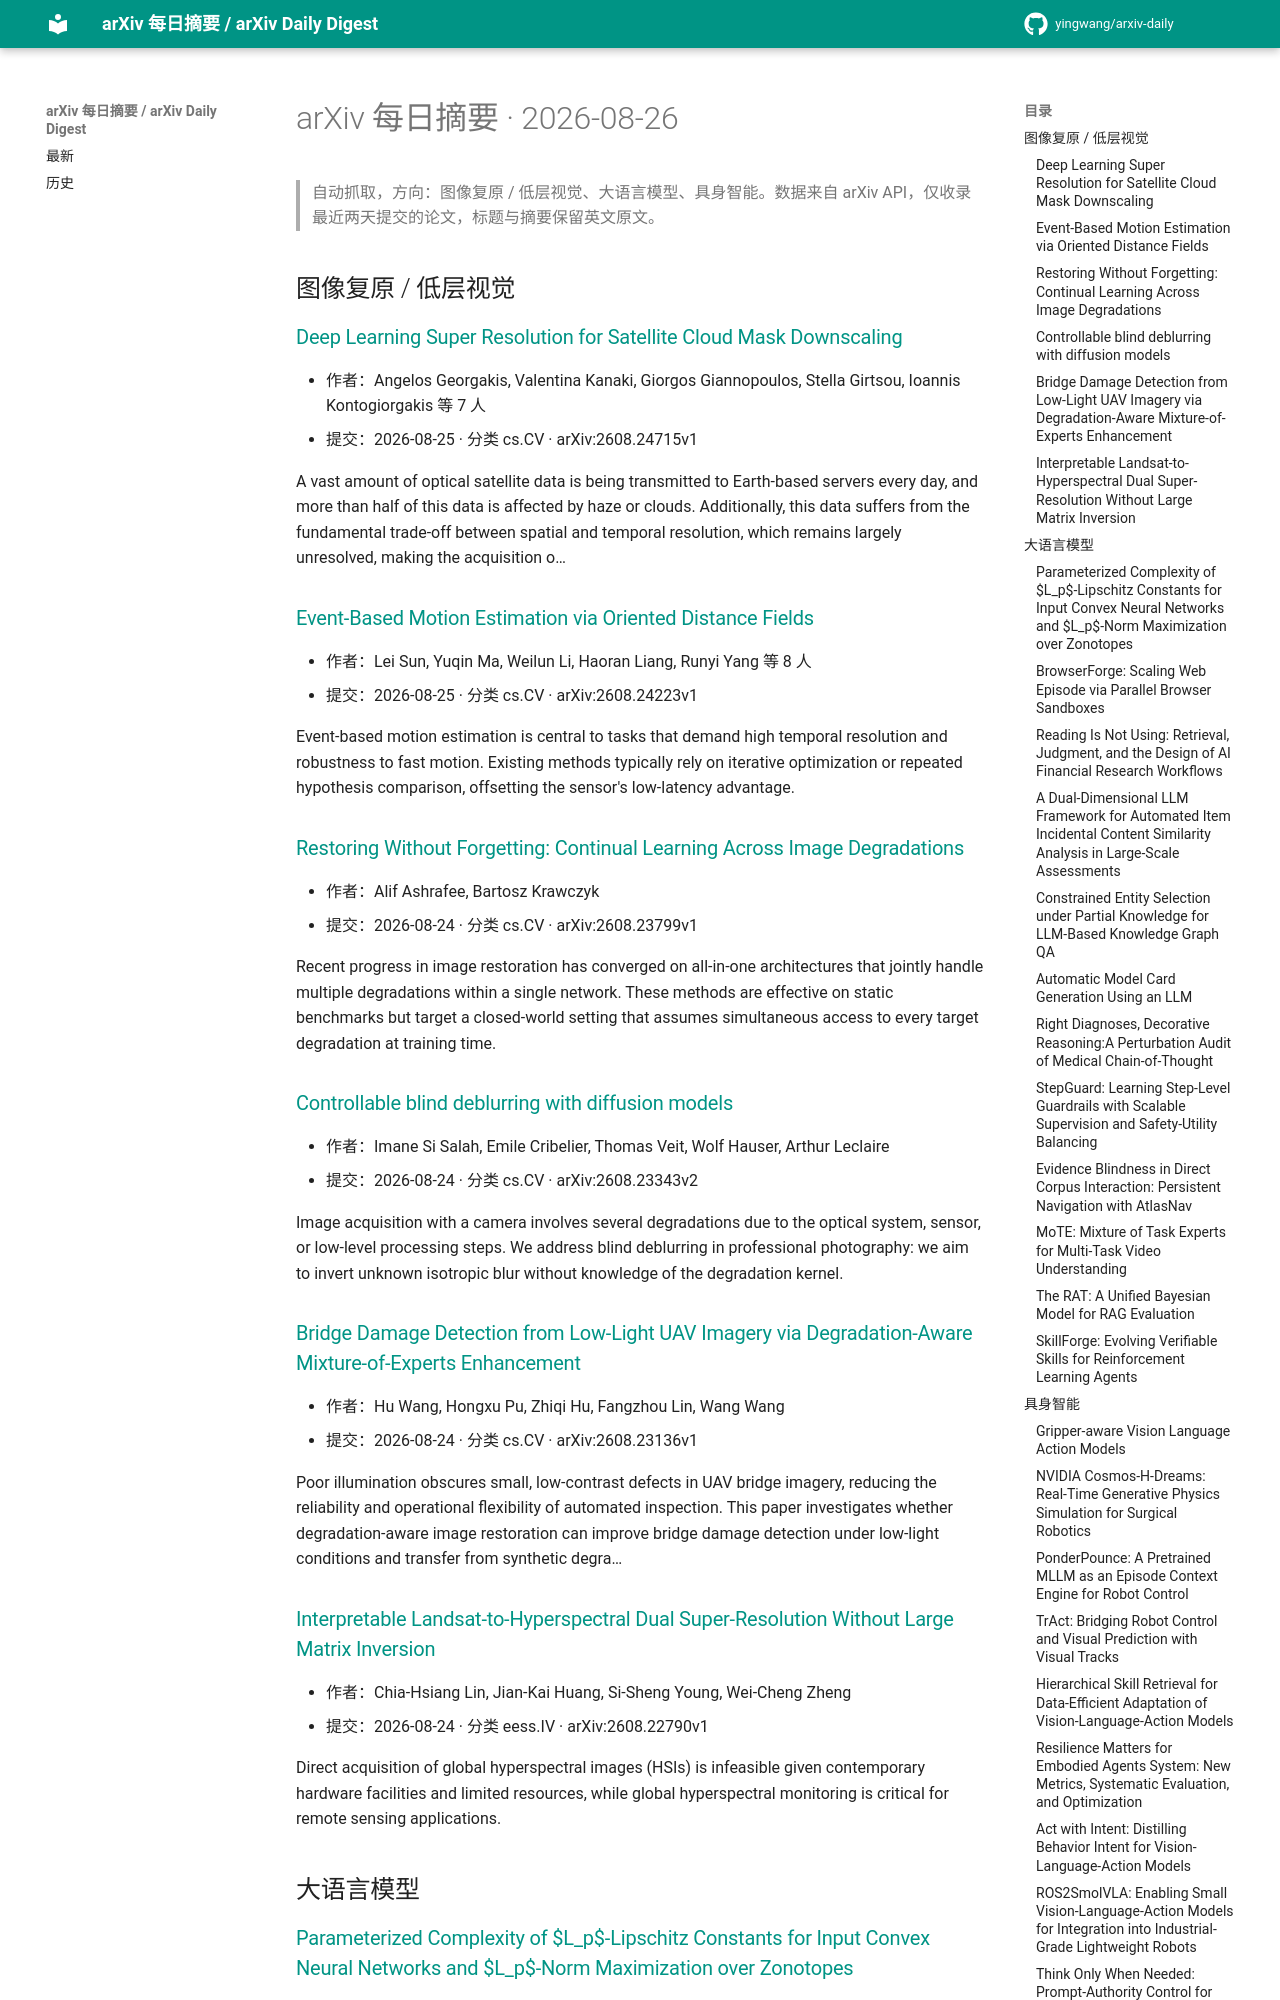

repository: yingwang/arxiv-daily · page: digests/2026-08-26/index.html · generator: mkdocs

# arXiv 每日摘要 · 2026-08-26

> 自动抓取，方向：图像复原 / 低层视觉、大语言模型、具身智能。数据来自 arXiv API，仅收录最近两天提交的论文，标题与摘要保留英文原文。

## 图像复原 / 低层视觉

### [Deep Learning Super Resolution for Satellite Cloud Mask Downscaling](http://arxiv.org/abs/2608.24715v1)

- 作者：Angelos Georgakis, Valentina Kanaki, Giorgos Giannopoulos, Stella Girtsou, Ioannis Kontogiorgakis 等 7 人
- 提交：2026-08-25 · 分类 cs.CV · arXiv:2608.24715v1

A vast amount of optical satellite data is being transmitted to Earth-based servers every day, and more than half of this data is affected by haze or clouds. Additionally, this data suffers from the fundamental trade-off between spatial and temporal resolution, which remains largely unresolved, making the acquisition o…

### [Event-Based Motion Estimation via Oriented Distance Fields](http://arxiv.org/abs/2608.24223v1)

- 作者：Lei Sun, Yuqin Ma, Weilun Li, Haoran Liang, Runyi Yang 等 8 人
- 提交：2026-08-25 · 分类 cs.CV · arXiv:2608.24223v1

Event-based motion estimation is central to tasks that demand high temporal resolution and robustness to fast motion. Existing methods typically rely on iterative optimization or repeated hypothesis comparison, offsetting the sensor's low-latency advantage.

### [Restoring Without Forgetting: Continual Learning Across Image Degradations](http://arxiv.org/abs/2608.23799v1)

- 作者：Alif Ashrafee, Bartosz Krawczyk
- 提交：2026-08-24 · 分类 cs.CV · arXiv:2608.23799v1

Recent progress in image restoration has converged on all-in-one architectures that jointly handle multiple degradations within a single network. These methods are effective on static benchmarks but target a closed-world setting that assumes simultaneous access to every target degradation at training time.

### [Controllable blind deblurring with diffusion models](http://arxiv.org/abs/2608.23343v2)

- 作者：Imane Si Salah, Emile Cribelier, Thomas Veit, Wolf Hauser, Arthur Leclaire
- 提交：2026-08-24 · 分类 cs.CV · arXiv:2608.23343v2

Image acquisition with a camera involves several degradations due to the optical system, sensor, or low-level processing steps. We address blind deblurring in professional photography: we aim to invert unknown isotropic blur without knowledge of the degradation kernel.

### [Bridge Damage Detection from Low-Light UAV Imagery via Degradation-Aware Mixture-of-Experts Enhancement](http://arxiv.org/abs/2608.23136v1)

- 作者：Hu Wang, Hongxu Pu, Zhiqi Hu, Fangzhou Lin, Wang Wang
- 提交：2026-08-24 · 分类 cs.CV · arXiv:2608.23136v1

Poor illumination obscures small, low-contrast defects in UAV bridge imagery, reducing the reliability and operational flexibility of automated inspection. This paper investigates whether degradation-aware image restoration can improve bridge damage detection under low-light conditions and transfer from synthetic degra…

### [Interpretable Landsat-to-Hyperspectral Dual Super-Resolution Without Large Matrix Inversion](http://arxiv.org/abs/2608.22790v1)

- 作者：Chia-Hsiang Lin, Jian-Kai Huang, Si-Sheng Young, Wei-Cheng Zheng
- 提交：2026-08-24 · 分类 eess.IV · arXiv:2608.22790v1

Direct acquisition of global hyperspectral images (HSIs) is infeasible given contemporary hardware facilities and limited resources, while global hyperspectral monitoring is critical for remote sensing applications.

## 大语言模型
